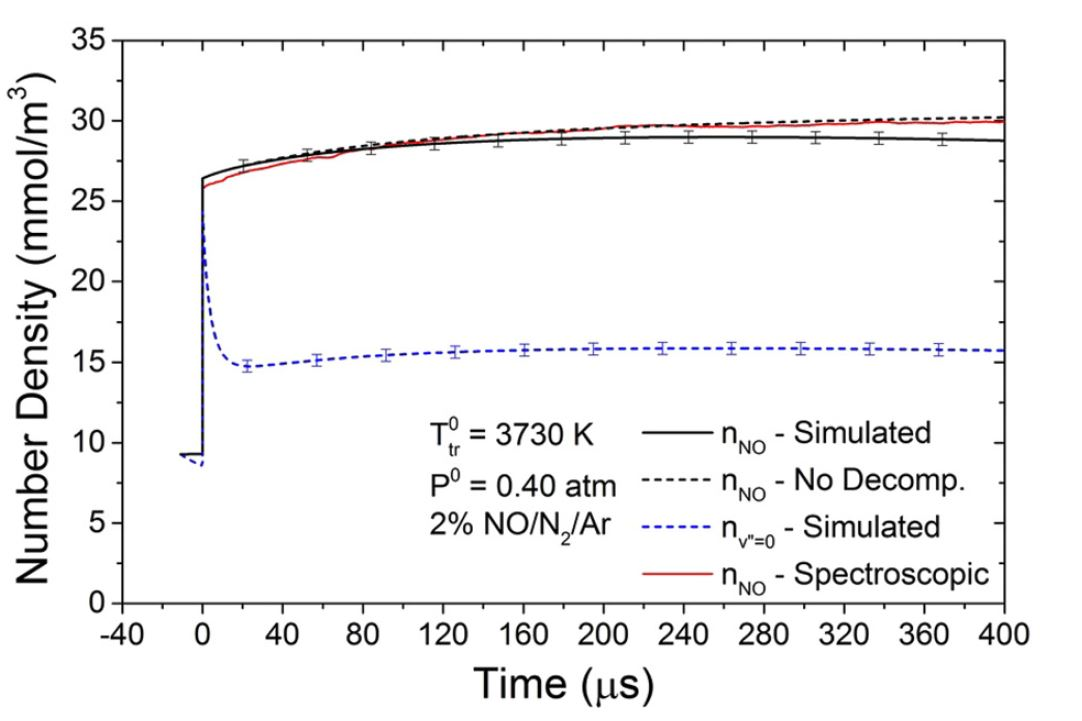

The file beside this chart, header and first rows:
x, n_NO, n_NO_0
-0,362, 26,4336, 26,441
-0,204, 26,441, 25,8358
0,916, 26,4936, 21,9754
2,816, 26,5826, 18,6849
6,598, 26,7546, 16,4522
10,951, 26,9306, 15,3229
12,103, 26,9681, 15,1595
20,221, 27,1656, 14,7426
22,477, 27,228, 14,7286
38,133, 27,6553, 14,8687
40,705, 27,7063, 14,9049
52,432, 27,8511, 15,0531
56,575, 27,9147, 15,1007
70,345, 28,1449, 15,2541
83,387, 28,2429, 15,3846
91,459, 28,3247, 15,4533
115,757, 28,5758, 15,5876
125,873, 28,6563, 15,6295
147,342, 28,7717, 15,7318
160,601, 28,8281, 15,7862
178,927, 28,8892, 15,8281
194,857, 28,9201, 15,845
210,67, 28,948, 15,858
229,586, 28,9975, 15,8646
242,255, 29,0263, 15,8595
263,686, 29,0374, 15,845
273,998, 29,0263, 15,8418
298,1, 28,979, 15,845
306,056, 28,9675, 15,8478
332,672, 28,9546, 15,845
337,327, 28,948, 15,8401
367,086, 28,8571, 15,7862
369,385, 28,85, 15,7816
398,987, 28,7923, 15,7275
399,714, 28,7913, 15,7262
